Run: headless pygame with SDL's dummy video driver; simulated clock (each Clock.tick advances the game by its frame time, no real sleeping); random seed 0; keys injected as events and as key.get_pressed() state; mouse plan: one left click at the window centre at the start of phase 2, then a move to the lower-right quarter at the start of phase 3.
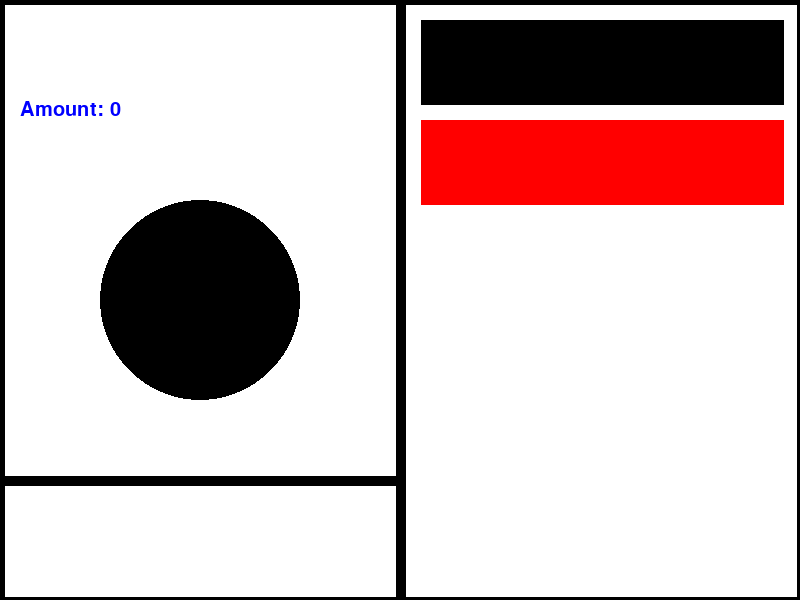
Frame 1 of 4 · flips 1–60 · no input
Frame 2 of 4 · flips 61–180 · clicked the window centre · tapped SPACE, RETURN · held RIGHT (→), D · screen unchanged from frame 1, image omitted
Frame 3 of 4 · flips 181–300 · moved the mouse to the lower-right quarter · held DOWN (↓), S · screen unchanged from frame 2, image omitted
Frame 4 of 4 · flips 301–420 · held LEFT (←), A, UP (↑), W · screen unchanged from frame 3, image omitted

The pygame program that drew these frames:

import pygame
import sys
import random
import time
import math




def distance(point1, point2):
    point1_x = point1[0]
    point2_x = point2[0]
    point1_y = point1[1]
    point2_y = point2[1]
    return math.sqrt((point1_x - point2_x)**2 + (point1_y - point2_y)**2)



def main():
    pygame.init()
    pygame.display.set_caption("NGU's Project")
    screen = pygame.display.set_mode((800, 600))
    amount = 0
    amount_click = 1
    amount_second = 0
    famount = format(amount, ",")
    clock = pygame.time.Clock()
    prev_time = time.time()
    sw = screen.get_width()
    sh = screen.get_height()
    while True:
        clock.tick(60)
        for event in pygame.event.get():
            if event.type == pygame.QUIT:
                sys.exit()
            if event.type == pygame.MOUSEBUTTONDOWN:
                mousepos = pygame.mouse.get_pos()
                distance1 = distance(mousepos, (sw//4, sh//2))
                if distance1 < sw//8:
                    amount += amount_click
        famount = format(amount, ",")
        screen.fill((255, 255, 255))

        pygame.draw.rect(screen, (0, 0, 0), (sw//1.9, sh // 30, sw// 2.2, sh // 7), 0)
        pygame.draw.rect(screen, (255, 0, 0),(sw // 1.9, sh // 5, sw // 2.2,sh // 7), 0)

        pygame.draw.line(screen, (0, 0, 0), (sw//2,0), (sw//2,sh),     10)
        pygame.draw.line(screen, (0, 0, 0), (0, sh // 1.25), (sw // 2, sh//1.25), 10)
        pygame.draw.line(screen, (0, 0, 0), (0, 0), (sw, 0), 8)
        pygame.draw.line(screen, (0, 0, 0), (0, 0), (0, sh),  8)
        pygame.draw.line(screen, (0, 0, 0), (0, sh), (sw, sh),8)
        pygame.draw.line(screen, (0, 0, 0), (sw, 0), (sw, sh),8)
        pygame.draw.circle(screen, (0, 0, 0), (sw//4, sh//2), (sw//8))
        font2 = pygame.font.SysFont("calibri", 30)
        caption2 = font2.render("Amount: " + str(famount), True, (0, 0, 255))
        screen.blit(caption2, (sw//40, sh//6))
        current_time = time.time()
        elapsed_time = current_time - prev_time
        prev_time = current_time
        fps = 1 / elapsed_time if elapsed_time > 0 else 0

        # TODO: FIGURE IT OUT

        pygame.display.set_caption("NGU's Project: "+ str(int(fps)))
        pygame.display.update()


main()
